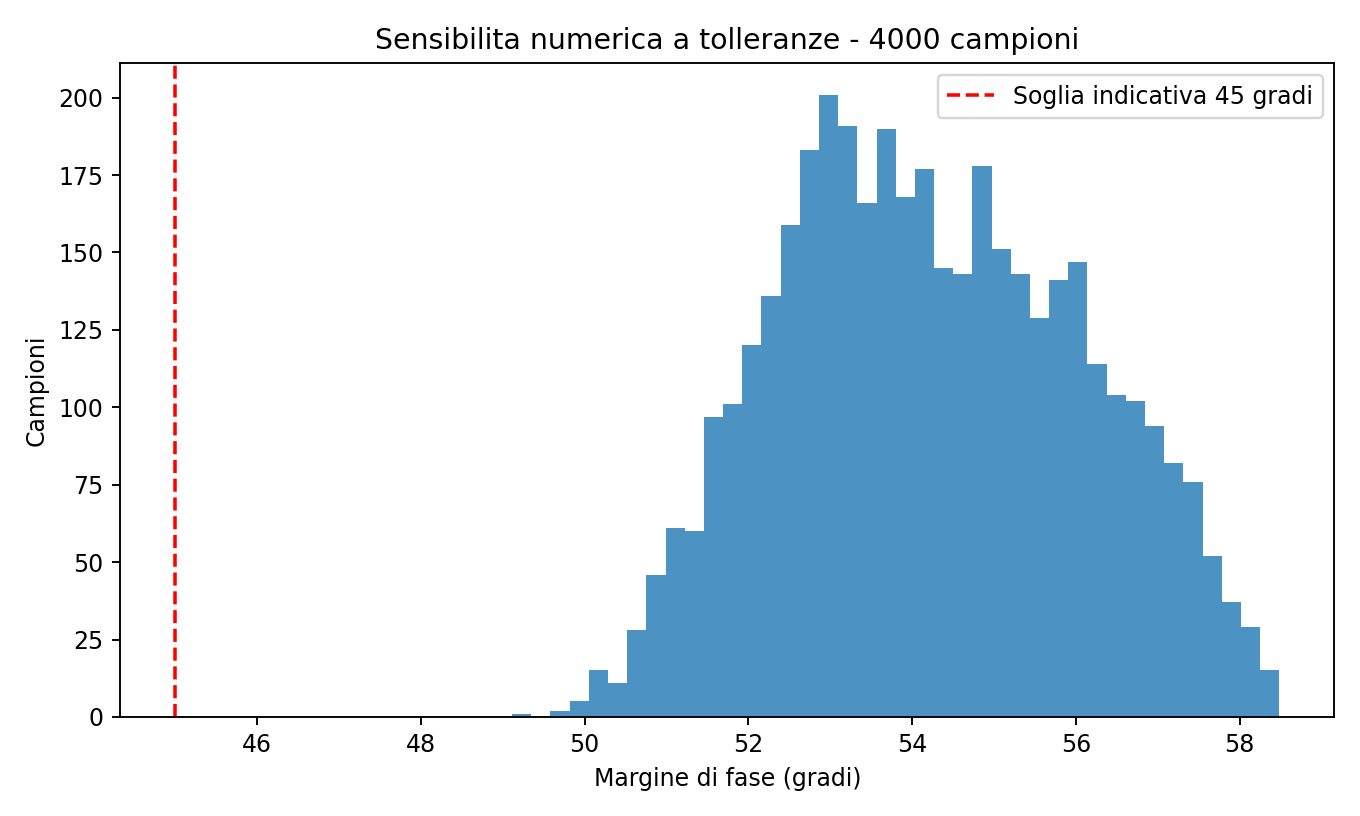

The table this chart was drawn from, first rows:
sample, crossover_Hz, phase_margin_deg, Kv_MHz_per_V, feedback_N
0, 3605, 54.13, 30.97, 3828
1, 4827, 54.21, 46.03, 3866
2, 3223, 56.43, 26.24, 3722
3, 5901, 51.92, 54, 3835
4, 4543, 53.91, 41.55, 3874
5, 5463, 51.68, 51.37, 3743
6, 5898, 52.05, 52.26, 3695
7, 4482, 56.73, 39.08, 3669
8, 6067, 50.04, 54.33, 3718
9, 5600, 52.95, 53.76, 3816
10, 4174, 53.51, 36.35, 3741
11, 3832, 57.15, 33.24, 3711
12, 3393, 52.56, 28.19, 3816
13, 3164, 53.35, 26.5, 3723
14, 4098, 54.66, 36.55, 3685
15, 3640, 57.43, 31.77, 3815
16, 3059, 55.48, 25.28, 3876
17, 3196, 53.55, 25.43, 3648
18, 4502, 55.75, 40.02, 3767
19, 5768, 51.96, 54.54, 3872
20, 5748, 50.55, 53.13, 3715
21, 3589, 56.84, 30.78, 3764
22, 4671, 55.28, 40.86, 3855
23, 3053, 53.74, 25.9, 3872
24, 4227, 56.54, 38.34, 3827
25, 5308, 53.48, 51.61, 3849
26, 3460, 53.76, 28.69, 3637
27, 4579, 55.26, 44.03, 3886
28, 3405, 53.63, 29.93, 3852
29, 3987, 57.29, 36.35, 3810
30, 3332, 57.72, 27.39, 3721
31, 4334, 53.88, 40.63, 3765
32, 5977, 53.76, 52.58, 3748
33, 5531, 52.47, 52.54, 3840
34, 4034, 53.09, 35.21, 3744
35, 3913, 55.94, 35.05, 3869
36, 4379, 56.07, 40.75, 3837
37, 5612, 54.72, 51.32, 3800
38, 5339, 51.96, 53.14, 3899
39, 3706, 54.9, 32.58, 3818
40, 5054, 54.99, 47.78, 3720
41, 4762, 54.56, 44.24, 3738
42, 5268, 52.99, 51.23, 3751
43, 4560, 56.34, 42.95, 3824
44, 4189, 55.55, 39.76, 3865
45, 5335, 51.39, 49.21, 3649
46, 5355, 54.35, 49.5, 3899
47, 4058, 54, 35.8, 3891
48, 3797, 56.56, 35.74, 3881
49, 5338, 55.3, 50.22, 3681
50, 4670, 56.58, 43.1, 3803
51, 3982, 55.96, 33.08, 3658
52, 4957, 54.18, 46.9, 3854
53, 3360, 52.33, 29.2, 3821
54, 5492, 52.59, 50.64, 3850
55, 3969, 54.73, 33.77, 3790
56, 3807, 52.27, 31.36, 3690
57, 5570, 54.85, 50.28, 3834
58, 3378, 56.46, 28, 3729
59, 4107, 57.34, 37.15, 3709
... 3,940 more rows
